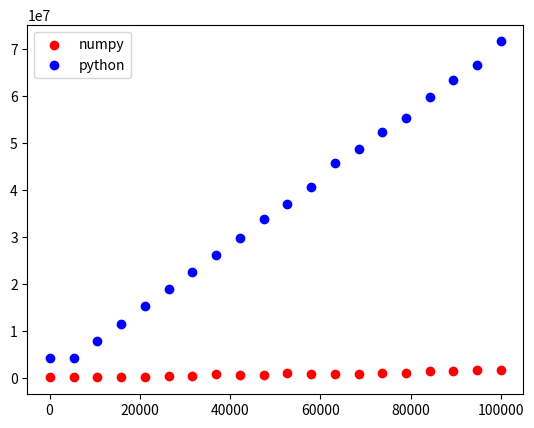

Write Python code to recreate this figure.
import numpy as np
import matplotlib.pyplot as plt
import time

def paint(func, a, b, maximum, random_x, random_y, random_valid, num_puntos=10000):
    # pinta la funcion en forma de una linea
    left_limit, right_limit = a - 0.25, b + 0.25
    func_x = np.linspace(left_limit, right_limit, num_puntos)
    #func_y = np.array([func(x) for x in func_x])
    # se vectoriza para que funcione con funciones constantes
    func_y = np.array(np.vectorize(func)((func_x)))
    plt.plot(func_x, func_y)

    # pinta los puntos aleatorios
    under_x, under_y = [], []
    over_x, over_y = [], []

    for i in range(num_puntos):
        if random_valid[i]:
            under_x.append(random_x[i])
            under_y.append(random_y[i])
        else:
            over_x.append(random_x[i])
            over_y.append(random_y[i])

    plt.scatter(over_x, over_y, color="pink", marker="x", s=30)
    plt.scatter(under_x, under_y, color="cyan", marker="x", s=30)

    # pinta los puntos a y b y el maximo
    plt.plot(a, func(a), marker=".", markersize=10, color="black")
    plt.plot(b, func(b), marker=".", markersize=10, color="black")
    plt.hlines(maximum, right_limit, left_limit, "r", linestyles="dotted")

    plt.show()

def integra_mc(func, a, b, num_puntos=10000):

    startTime = time.time_ns()

    # calcula el maximo de una funcion
    maximum = np.max(func(np.linspace(a, b, 1000)))

    # obtiene puntos aleatorios
    random_x = np.array(np.random.rand(num_puntos)) * (b - a) + a
    random_y = np.random.rand(num_puntos) * maximum

    # compara esos puntos con los de la funcion
    func_points_y = func(random_x)
    random_valid = np.array(random_y <= func_points_y)
    
    # calcula el area
    # valid_points = np.count_nonzero(random_valid)
    # ratio = valid_points / num_puntos
    # area = ratio * (b-a) * maximum
    area = (np.count_nonzero(random_valid) / num_puntos) * (b-a) * maximum

    print("The area of the integral is aproximately:", area)

    # pinta el resultado under
    #paint(func, a, b, maximum, random_x, random_y, random_valid, num_puntos)

    return time.time_ns() - startTime

def integra_mc_for(func, a, b, num_puntos=10000):

    startTime = time.time_ns()

    maximum = max([func(i) for i in np.arange(a, b, 0.01)])

    random_x = [(np.random.rand() * (b-a) + a) for i in range(num_puntos)]

    random_y = [np.random.rand() * maximum for i in range(num_puntos)]

    func_points_y = [func(x) for x in random_x]

    random_valid = [random_y[i] <= func_points_y[i] for i in range(num_puntos)]

    area = (sum(random_valid) / num_puntos) * (b-a) * maximum
    print("The area of the integral is aproximately:", area)

    return time.time_ns() - startTime

def square(x):
    return -((x - 1) ** 2) + 1

def lineal(x):
    return 3*x + 2

def constant(x):
    return 7

def sin(x):
    return np.sin(x)

def compara_tiempos():
    sizes = np.linspace(100, 100000, 20)

    print(sizes.shape)

    times_np = []
    times_p = []
    for size in sizes:
        a = 0.25
        b = 1.25
        times_p += [integra_mc_for(square, 0.25, 1.25, int(size))]
        times_np += [integra_mc(square, 0.25, 1.25, int(size))]

    plt.figure()
    plt.scatter(sizes, times_np, c='red', label='numpy')
    plt.scatter(sizes, times_p, c='blue', label='python')
    plt.legend()
    plt.show()

if __name__ == "__main__":
    #resnp = integra_mc(lineal, 0.25, 1.25)
    #resnp = integra_mc(constant, 0.25, 1.25)
    #resnp = integra_mc(sin, 0, 3.14)

    # resnp = integra_mc(square, 0.25, 1.25)
    # print("Time of numpy operations:", resnp)
    # resp = integra_mc_for(square, 0.25, 1.25)
    # print("Time of python fors:", resp)
    # print(resnp / resp)

    compara_tiempos()